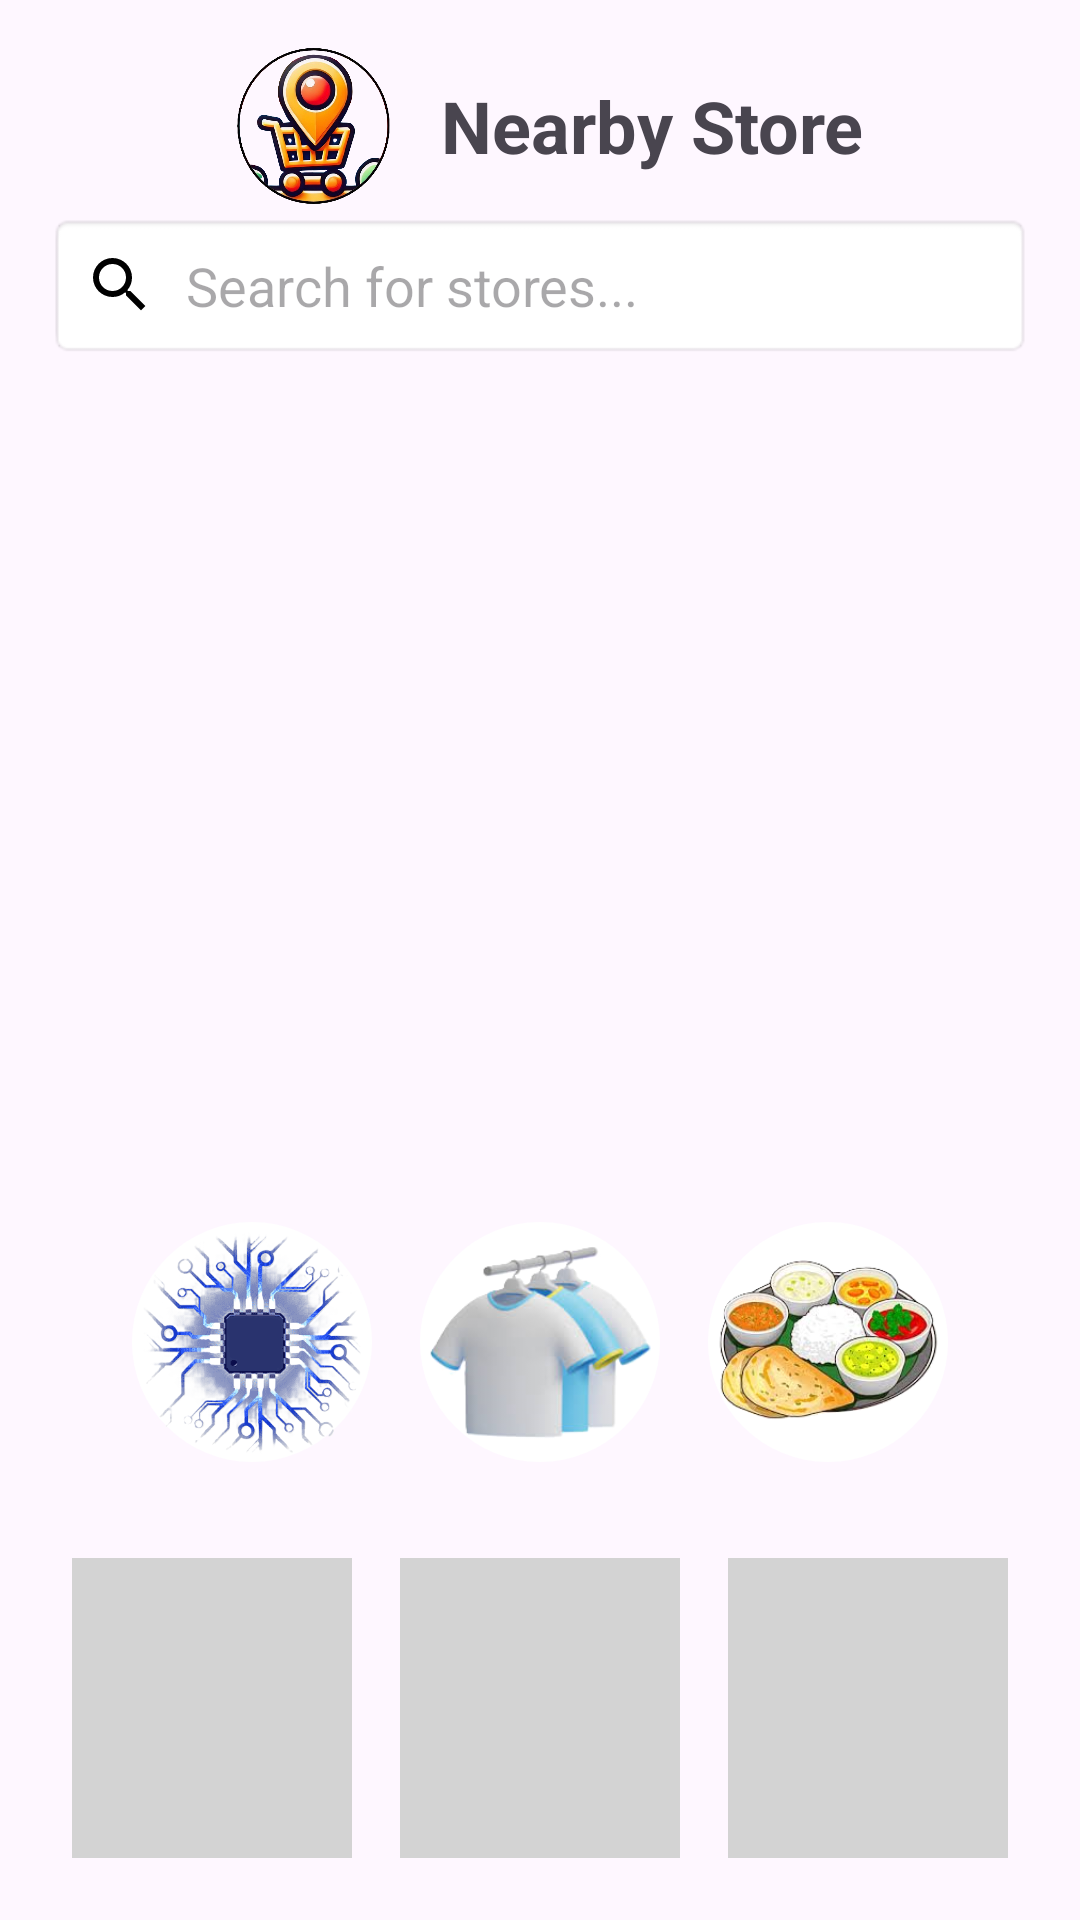

Android layout source for this screen:
<!-- AndroidManifest.xml: application theme Theme.MyNearby -->
<!-- res/layout/activity_main.xml -->
<?xml version="1.0" encoding="utf-8"?>
<androidx.core.widget.NestedScrollView
    xmlns:android="http://schemas.android.com/apk/res/android"
    xmlns:app="http://schemas.android.com/apk/res-auto"
    android:layout_width="match_parent"
    android:layout_height="match_parent"
    android:padding="16dp">

    <LinearLayout
        android:layout_width="match_parent"
        android:layout_height="wrap_content"
        android:orientation="vertical">

        

        

        
        <LinearLayout
            android:layout_width="match_parent"
            android:layout_height="wrap_content"
            android:gravity="center"
            android:orientation="horizontal"
            android:paddingBottom="3dp">

            <ImageView
                android:layout_width="65dp"
                android:layout_height="52dp"
                android:contentDescription="@string/app_logo"
                android:src="@drawable/logo" />

            <TextView
                android:layout_width="wrap_content"
                android:layout_height="wrap_content"
                android:layout_gravity="center"
                android:paddingStart="10dp"
                android:text="Nearby Store"
                android:textSize="24sp"
                android:textStyle="bold" />
        </LinearLayout>

        
        <EditText
            android:id="@+id/searchEditText"
            android:layout_width="match_parent"
            android:layout_height="wrap_content"
            android:layout_marginBottom="16dp"
            android:background="@android:drawable/editbox_background"
            android:drawableStart="@drawable/ic_search"
            android:drawablePadding="10dp"
            android:hint="Search for stores..."
            android:padding="12dp" />

        
        <androidx.viewpager2.widget.ViewPager2
            android:id="@+id/storeImageSlider"
            android:layout_width="match_parent"
            android:layout_height="200dp"
            android:layout_marginBottom="16dp" />

        
        <com.google.android.material.tabs.TabLayout
            android:id="@+id/tabDots"
            android:layout_width="wrap_content"
            android:layout_height="wrap_content"
            android:layout_gravity="center" />

        
        <LinearLayout
            android:layout_width="match_parent"
            android:layout_height="wrap_content"
            android:orientation="horizontal"
            android:gravity="center">

            <ImageView
                android:layout_width="80dp"
                android:layout_height="80dp"
                android:layout_margin="8dp"
                android:src="@drawable/category1"
                android:scaleType="centerCrop"
                android:background="@drawable/circle_background"/>

            <ImageView
                android:layout_width="80dp"
                android:layout_height="80dp"
                android:layout_margin="8dp"
                android:src="@drawable/category2"
                android:scaleType="centerCrop"
                android:background="@drawable/circle_background"/>

            <ImageView
                android:layout_width="80dp"
                android:layout_height="80dp"
                android:layout_margin="8dp"
                android:src="@drawable/category3"
                android:scaleType="centerCrop"
                android:background="@drawable/circle_background"/>
        </LinearLayout>

        
        <LinearLayout
            android:layout_width="match_parent"
            android:layout_height="wrap_content"
            android:orientation="horizontal"
            android:layout_marginTop="16dp">

            <View
                android:layout_width="0dp"
                android:layout_height="100dp"
                android:layout_weight="1"
                android:background="#D3D3D3"
                android:layout_margin="8dp"/>

            <View
                android:layout_width="0dp"
                android:layout_height="100dp"
                android:layout_weight="1"
                android:background="#D3D3D3"
                android:layout_margin="8dp"/>

            <View
                android:layout_width="0dp"
                android:layout_height="100dp"
                android:layout_weight="1"
                android:background="#D3D3D3"
                android:layout_margin="8dp"/>
        </LinearLayout>

    </LinearLayout>
</androidx.core.widget.NestedScrollView>
<!-- resources referenced by this layout -->
<resources>
  <!-- drawable category1: png bitmap (drawable, 158695 bytes) -->
  <!-- drawable category2: png bitmap (drawable, 26856 bytes) -->
  <!-- drawable category3: png bitmap (drawable, 68963 bytes) -->
  <!-- drawable circle_background (drawable) -->
  <shape xmlns:android="http://schemas.android.com/apk/res/android"
      android:shape="oval">
      <solid android:color="#FFFFFF"/> 
  </shape>
  <!-- drawable ic_search (drawable) -->
  <vector xmlns:android="http://schemas.android.com/apk/res/android"
      android:width="24dp"
      android:height="24dp"
      android:viewportWidth="24"
      android:viewportHeight="24">
      <path
          android:fillColor="#000000"
          android:pathData="M15.5,14h-0.79l-0.28,-0.27A6.471,6.471 0 0,0 16,9.5 6.5,6.5 0 1,0 9.5,16a6.471,6.471 0 0,0 4.23,-1.57l0.27,0.28v0.79l5,4.99L20.49,19l-4.99,-5zm-6,0A4.5,4.5 0 1,1 14,9.5 4.5,4.5 0 0,1 9.5,14z"/>
  </vector>
  <!-- drawable logo: png bitmap (drawable, 244521 bytes) -->
  <string name="app_logo">App Logo Description</string>
  <style name="Theme.MyNearby" parent="Base.Theme.MyNearby" />
  <style name="Base.Theme.MyNearby" parent="Theme.Material3.DayNight.NoActionBar">
          
          
      </style>
</resources>
